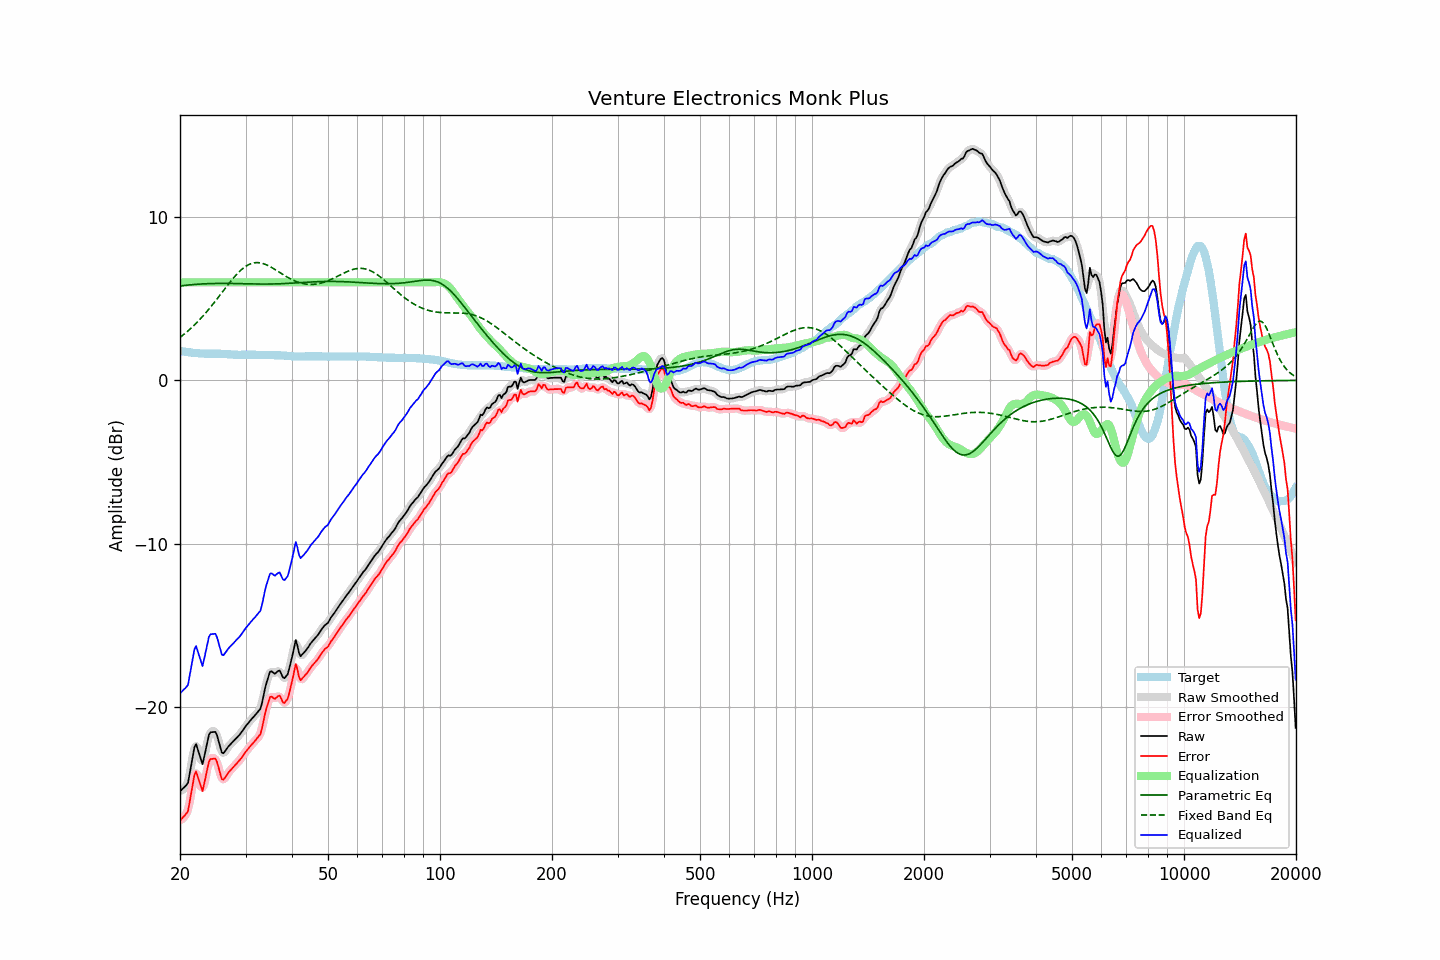

The file beside this chart, header and first rows:
frequency, raw, error, smoothed, error_smoothed, equalization, parametric_eq, fixed_band_eq, equalized_raw, equalized_smoothed, target
20.00, -25.16, -26.95, -25.10, -26.90, 6.00, 5.78, 2.63, -19.16, -19.10, 1.80
20.20, -25.06, -26.84, -25.09, -26.88, 6.00, 5.79, 2.71, -19.06, -19.09, 1.79
20.40, -24.96, -26.72, -25.03, -26.80, 6.00, 5.80, 2.78, -18.96, -19.03, 1.77
20.61, -24.87, -26.63, -24.90, -26.66, 6.00, 5.81, 2.86, -18.87, -18.90, 1.76
20.81, -24.76, -26.50, -24.77, -26.51, 6.00, 5.82, 2.95, -18.76, -18.77, 1.74
21.02, -24.63, -26.35, -24.51, -26.24, 6.00, 5.84, 3.03, -18.63, -18.51, 1.73
21.23, -24.08, -25.79, -24.10, -25.82, 6.00, 5.85, 3.12, -18.08, -18.10, 1.72
21.44, -23.53, -25.24, -23.54, -25.24, 6.00, 5.85, 3.21, -17.53, -17.54, 1.71
21.66, -22.99, -24.68, -22.92, -24.62, 6.00, 5.86, 3.30, -16.99, -16.92, 1.69
21.87, -22.44, -24.13, -22.53, -24.21, 6.00, 5.87, 3.39, -16.44, -16.53, 1.69
22.09, -22.26, -23.94, -22.38, -24.06, 6.00, 5.88, 3.49, -16.26, -16.38, 1.68
22.31, -22.57, -24.24, -22.51, -24.17, 6.00, 5.89, 3.59, -16.57, -16.51, 1.67
22.54, -22.86, -24.52, -22.89, -24.55, 6.00, 5.89, 3.69, -16.86, -16.89, 1.66
22.76, -23.18, -24.83, -23.22, -24.87, 6.00, 5.90, 3.80, -17.18, -17.22, 1.65
22.99, -23.49, -25.13, -23.28, -24.92, 6.00, 5.90, 3.91, -17.49, -17.28, 1.65
23.22, -23.07, -24.70, -23.09, -24.73, 6.00, 5.91, 4.02, -17.07, -17.09, 1.64
23.45, -22.60, -24.24, -22.65, -24.29, 6.00, 5.91, 4.13, -16.60, -16.65, 1.64
23.69, -22.15, -23.79, -22.13, -23.76, 6.00, 5.92, 4.25, -16.15, -16.13, 1.64
23.92, -21.69, -23.33, -21.77, -23.41, 6.00, 5.92, 4.36, -15.69, -15.77, 1.64
24.16, -21.54, -23.17, -21.56, -23.20, 6.00, 5.93, 4.48, -15.54, -15.56, 1.64
24.40, -21.53, -23.16, -21.47, -23.11, 6.00, 5.93, 4.60, -15.53, -15.47, 1.64
24.65, -21.52, -23.15, -21.48, -23.12, 6.00, 5.93, 4.73, -15.52, -15.48, 1.64
24.89, -21.51, -23.15, -21.56, -23.20, 6.00, 5.93, 4.85, -15.51, -15.56, 1.64
25.14, -21.71, -23.35, -21.75, -23.38, 6.00, 5.93, 4.98, -15.71, -15.75, 1.64
25.39, -22.07, -23.71, -22.07, -23.71, 6.00, 5.93, 5.11, -16.07, -16.07, 1.64
25.65, -22.42, -24.05, -22.44, -24.07, 6.00, 5.94, 5.23, -16.42, -16.44, 1.63
25.91, -22.78, -24.41, -22.70, -24.33, 6.00, 5.94, 5.36, -16.78, -16.70, 1.63
26.16, -22.82, -24.44, -22.79, -24.41, 6.00, 5.94, 5.49, -16.82, -16.79, 1.62
26.43, -22.70, -24.32, -22.73, -24.34, 6.00, 5.94, 5.62, -16.70, -16.73, 1.62
26.69, -22.56, -24.16, -22.57, -24.18, 6.00, 5.94, 5.75, -16.56, -16.57, 1.61
26.96, -22.42, -24.02, -22.43, -24.03, 6.00, 5.93, 5.87, -16.42, -16.43, 1.60
27.23, -22.31, -23.91, -22.31, -23.90, 6.00, 5.93, 6.00, -16.31, -16.31, 1.60
27.50, -22.21, -23.79, -22.20, -23.79, 6.00, 5.93, 6.12, -16.21, -16.20, 1.59
27.77, -22.10, -23.68, -22.11, -23.68, 6.00, 5.93, 6.24, -16.10, -16.11, 1.58
28.05, -22.01, -23.57, -22.01, -23.58, 6.00, 5.93, 6.35, -16.01, -16.01, 1.57
28.33, -21.91, -23.47, -21.91, -23.47, 6.00, 5.93, 6.46, -15.91, -15.91, 1.57
28.62, -21.80, -23.37, -21.80, -23.37, 6.00, 5.92, 6.57, -15.80, -15.80, 1.57
28.90, -21.70, -23.25, -21.69, -23.25, 6.00, 5.92, 6.67, -15.70, -15.69, 1.56
29.19, -21.57, -23.13, -21.56, -23.13, 6.00, 5.92, 6.76, -15.57, -15.56, 1.57
29.48, -21.43, -22.99, -21.43, -22.99, 6.00, 5.92, 6.84, -15.43, -15.43, 1.57
29.78, -21.29, -22.86, -21.29, -22.86, 6.00, 5.92, 6.92, -15.29, -15.29, 1.57
30.08, -21.15, -22.72, -21.15, -22.72, 6.00, 5.91, 6.99, -15.15, -15.15, 1.57
30.38, -21.03, -22.60, -21.03, -22.59, 6.00, 5.91, 7.05, -15.03, -15.03, 1.57
30.68, -20.91, -22.47, -20.91, -22.47, 6.00, 5.91, 7.10, -14.91, -14.91, 1.57
30.99, -20.79, -22.36, -20.79, -22.36, 6.00, 5.91, 7.14, -14.79, -14.79, 1.57
31.30, -20.68, -22.25, -20.68, -22.25, 6.00, 5.90, 7.17, -14.68, -14.68, 1.57
31.61, -20.57, -22.13, -20.57, -22.13, 6.00, 5.90, 7.19, -14.57, -14.57, 1.57
31.93, -20.46, -22.03, -20.45, -22.02, 6.00, 5.90, 7.21, -14.46, -14.45, 1.57
32.24, -20.33, -21.89, -20.36, -21.92, 6.00, 5.90, 7.21, -14.33, -14.36, 1.56
32.57, -20.22, -21.77, -20.24, -21.80, 6.00, 5.90, 7.20, -14.22, -14.24, 1.56
32.89, -20.10, -21.66, -20.04, -21.59, 6.00, 5.90, 7.19, -14.10, -14.04, 1.56
33.22, -19.74, -21.30, -19.71, -21.27, 6.00, 5.89, 7.17, -13.74, -13.71, 1.56
33.55, -19.27, -20.83, -19.29, -20.85, 6.00, 5.89, 7.14, -13.27, -13.29, 1.56
33.89, -18.81, -20.35, -18.84, -20.40, 6.00, 5.89, 7.10, -12.81, -12.84, 1.55
34.23, -18.45, -20.00, -18.43, -19.98, 6.00, 5.89, 7.06, -12.45, -12.43, 1.55
34.57, -18.14, -19.68, -18.10, -19.65, 6.00, 5.90, 7.02, -12.14, -12.10, 1.55
34.92, -17.83, -19.38, -17.90, -19.45, 6.00, 5.90, 6.97, -11.83, -11.90, 1.55
35.27, -17.81, -19.35, -17.84, -19.38, 6.00, 5.90, 6.91, -11.81, -11.84, 1.55
35.62, -17.89, -19.43, -17.86, -19.40, 6.00, 5.90, 6.85, -11.89, -11.86, 1.55
35.97, -17.96, -19.49, -17.90, -19.44, 6.00, 5.90, 6.79, -11.96, -11.90, 1.54
... 635 more rows
